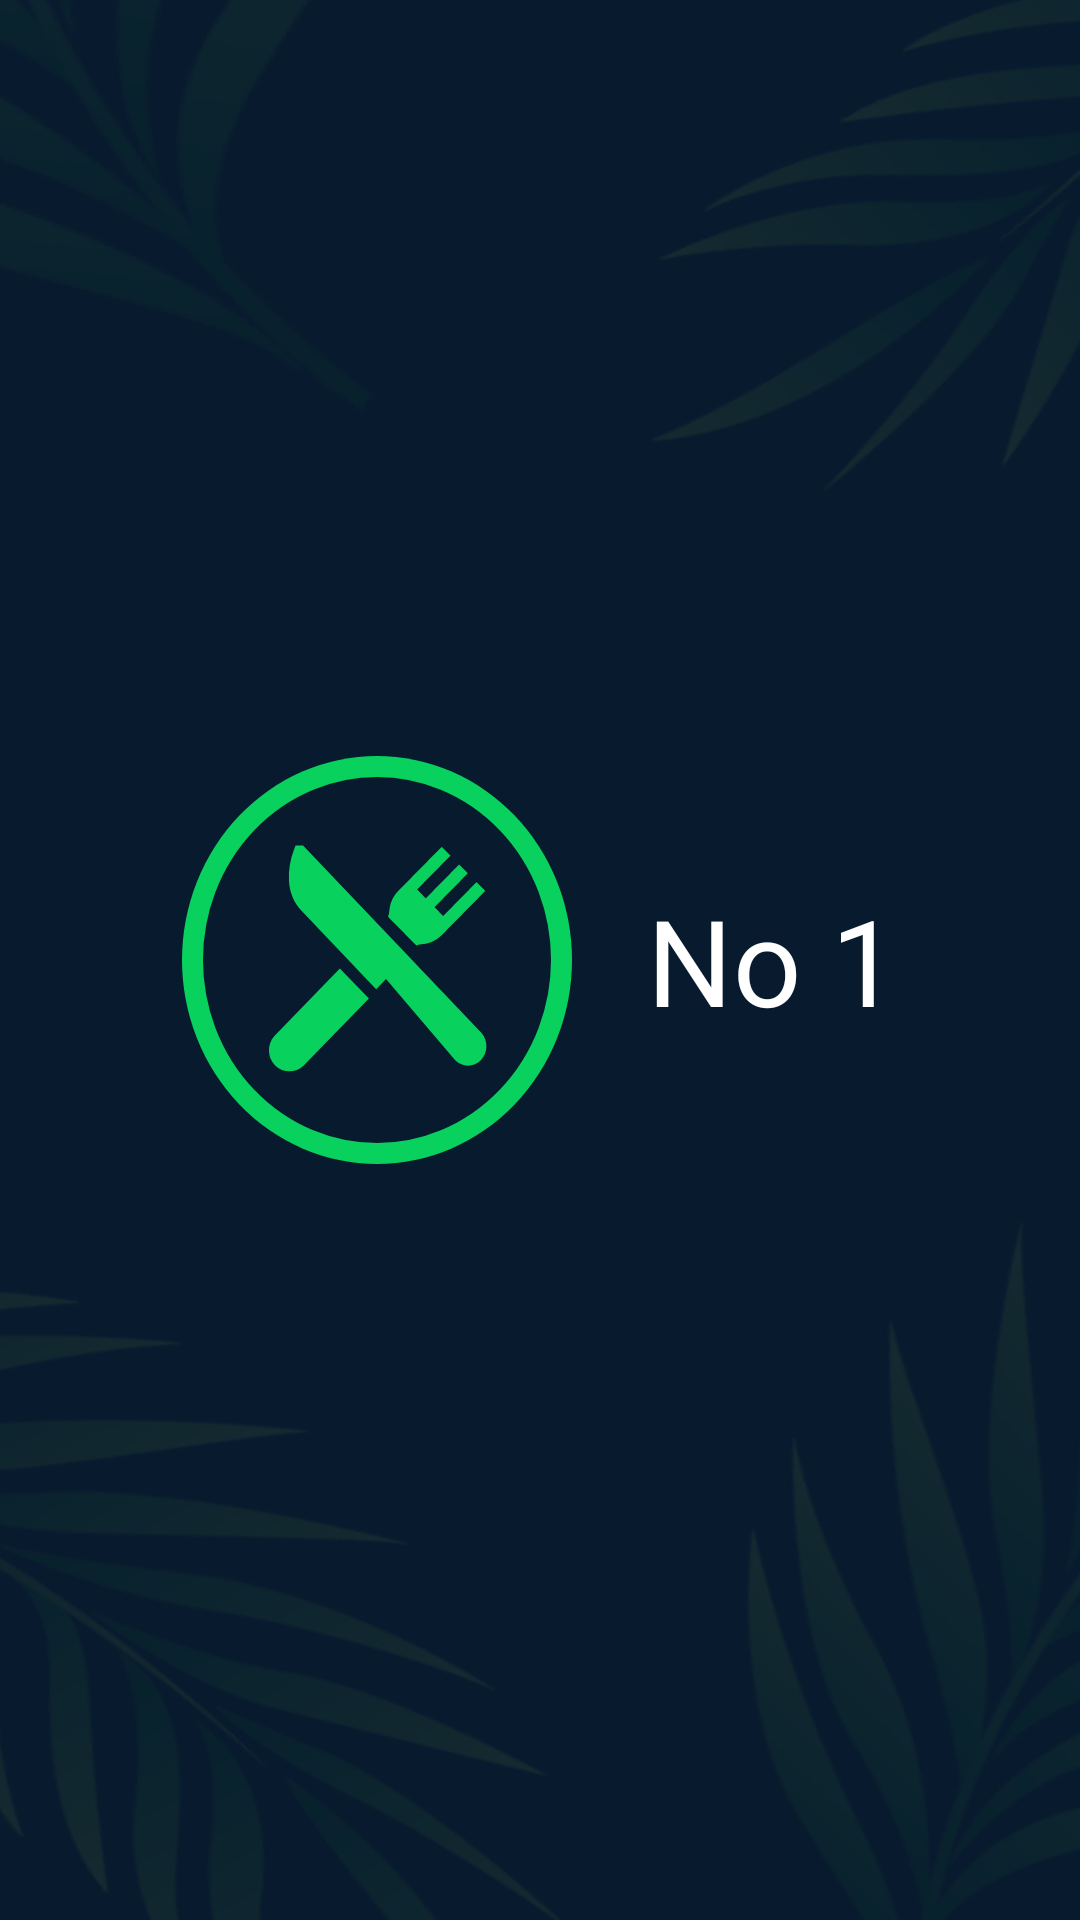

Write the Android layout XML for this screen, with the resource values it uses.
<!-- AndroidManifest.xml: application theme AppTheme -->
<!-- res/layout/activity_main.xml -->
<?xml version="1.0" encoding="utf-8"?>
<LinearLayout xmlns:android="http://schemas.android.com/apk/res/android"
    xmlns:app="http://schemas.android.com/apk/res-auto"
    xmlns:tools="http://schemas.android.com/tools"
    android:layout_width="match_parent"
    android:layout_height="match_parent"
    android:orientation="vertical"
    android:background="@drawable/back"
    tools:context=".MainActivity">

    <LinearLayout
        android:id="@+id/logoLayout"
        android:layout_width="wrap_content"
        android:layout_height="match_parent"
        android:layout_gravity="center"
        android:orientation="horizontal"
        android:visibility="visible">
        <ImageView
            android:id="@+id/logo"
            android:layout_width="wrap_content"
            android:layout_height="wrap_content"
            android:layout_gravity="center"
            android:src="@drawable/logo"/>
        <TextView
            android:id="@+id/logoText"
            android:layout_width="wrap_content"
            android:layout_height="wrap_content"
            android:text="@string/brandName"
            android:textSize="40sp"
            android:textColor="@color/white"
            android:layout_gravity="center"
            android:paddingStart="25dp"/>
    </LinearLayout>
    <LinearLayout
        android:id="@+id/secondLayout"
        android:layout_width="match_parent"
        android:layout_height="wrap_content"
        android:layout_gravity="center"
        android:gravity="center"
        android:layout_marginTop="50dp"
        android:orientation="horizontal"
        android:visibility="gone">
        <Button
            android:id="@+id/loginBTN"
            android:layout_width="wrap_content"
            android:layout_height="wrap_content"
            android:background="@drawable/login"
            android:text="@string/logIn"
            android:textSize="20sp"
            android:textAllCaps="false"
            android:textStyle="bold"
            android:textColor="@color/blue"/>
        <Button
            android:id="@+id/registerBTN"
            android:layout_width="wrap_content"
            android:layout_height="wrap_content"
            android:background="@drawable/login"
            android:text="@string/registerNow"
            android:textSize="20sp"
            android:textAllCaps="false"
            android:textStyle="bold"
            android:layout_marginLeft="40dp"
            android:textColor="@color/blue"/>
    </LinearLayout>

    <LinearLayout
        android:layout_width="match_parent"
        android:layout_height="wrap_content"
        android:orientation="vertical"
        android:visibility="gone"
        android:id="@+id/finger"
        >
        <TextView
            android:layout_width="wrap_content"
            android:layout_height="wrap_content"
            android:text="@string/finger"
            android:textColor="@color/green"
            android:textSize="14sp"
            android:textStyle="normal"
            android:textAllCaps="false"
            android:layout_gravity="center"
            android:layout_marginTop="40dp"/>
        <Button
            android:id="@+id/fingerBTN"
            android:layout_width="wrap_content"
            android:layout_height="wrap_content"
            android:background="@drawable/finger"
            android:layout_gravity="center"
            android:layout_marginTop="20dp"/>

    </LinearLayout>






</LinearLayout>
<!-- resources referenced by this layout -->
<resources>
  <color name="blue">#081B2E</color>
  <color name="green">#09D15E</color>
  <color name="white">#FFFFFF</color>
  <!-- drawable back: png bitmap (drawable-hdpi, 110622 bytes) -->
  <!-- drawable finger: png bitmap (drawable-hdpi, 20625 bytes) -->
  <!-- drawable login: png bitmap (drawable-hdpi, 1574 bytes) -->
  <!-- drawable logo: png bitmap (drawable-hdpi, 12092 bytes) -->
  <string name="brandName">No 1</string>
  <string name="finger">Now! Quick Login Use Touch ID</string>
  <string name="logIn">Login</string>
  <string name="registerNow">Register Now</string>
  <style name="AppTheme" parent="Theme.AppCompat.Light.NoActionBar">
          
          <item name="colorPrimary">@color/blue</item>
          <item name="colorPrimaryDark">@color/green</item>
          <item name="colorAccent">@color/white</item>
      </style>
</resources>
